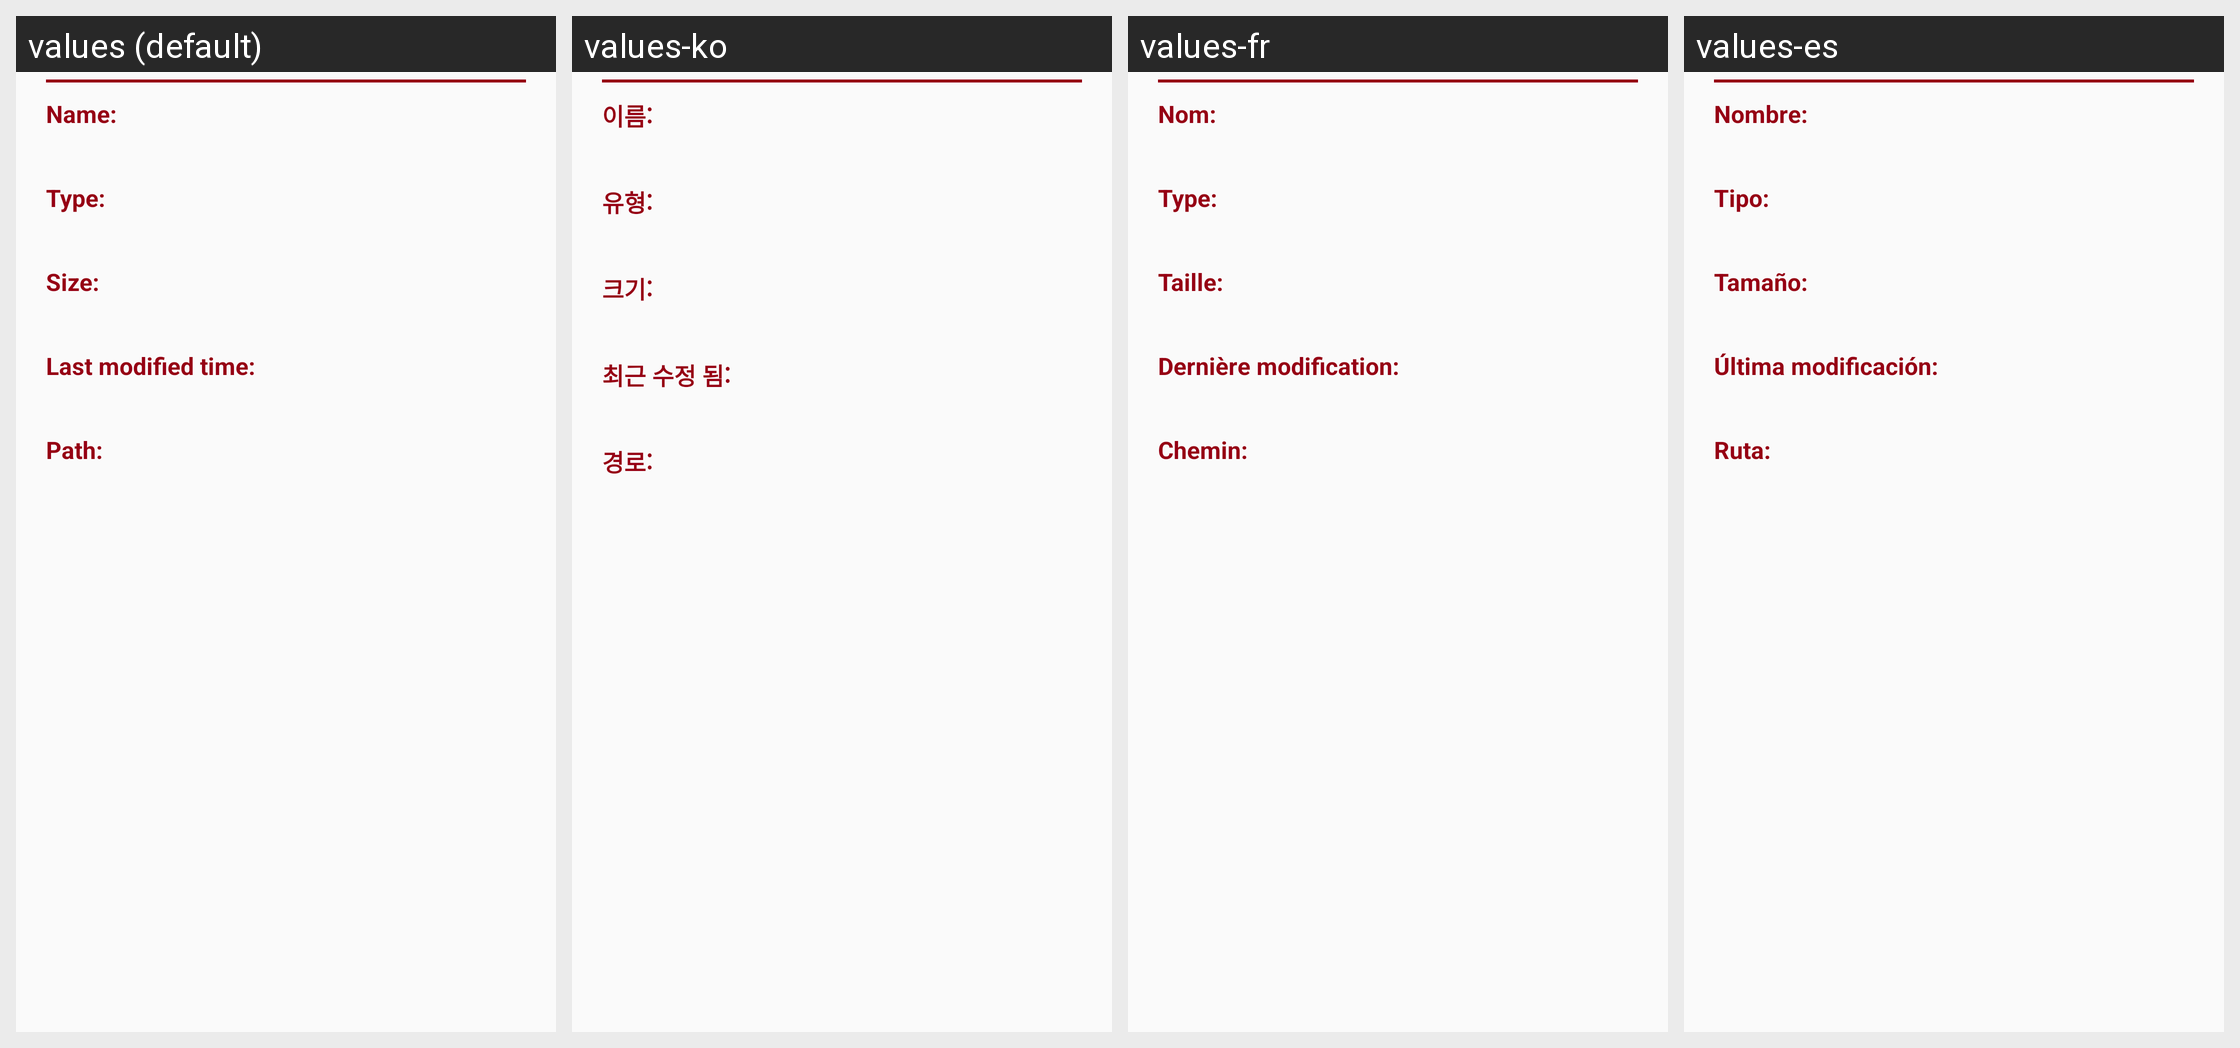

The same Android screen rendered under several of its app's locales, left to right. List the strings drawn on it with the default value and each locale's translation.
Android screen res/layout/dialog_info.xml rendered under 4 locales, left to right: values (default), values-ko, values-fr, values-es. Device: Nexus 5 (rendered at 1080×1920; each locale shown at half size, 540×960, under a caption strip naming it); theme AppTheme.
Other locales in the repository, not shown: values-de, values-it, values-ja, values-ru, values-tr, values-za, values-zh.
Strings drawn on this screen, with the default value and each locale's value (text and hints the layout hard-codes, and strings that could not be matched under every locale, appear in the picture but are not listed):

info_name
  values: Name:
  values-ko: 이름:
  values-fr: Nom:
  values-es: Nombre:

info_type
  values: Type:
  values-ko: 유형:
  values-fr: Type:
  values-es: Tipo:

info_size
  values: Size:
  values-ko: 크기:
  values-fr: Taille:
  values-es: Tamaño:

info_mtime
  values: Last modified time:
  values-ko: 최근 수정 됨:
  values-fr: Dernière modification:
  values-es: Última modificación:

info_path
  values: Path:
  values-ko: 경로:
  values-fr: Chemin:
  values-es: Ruta:
